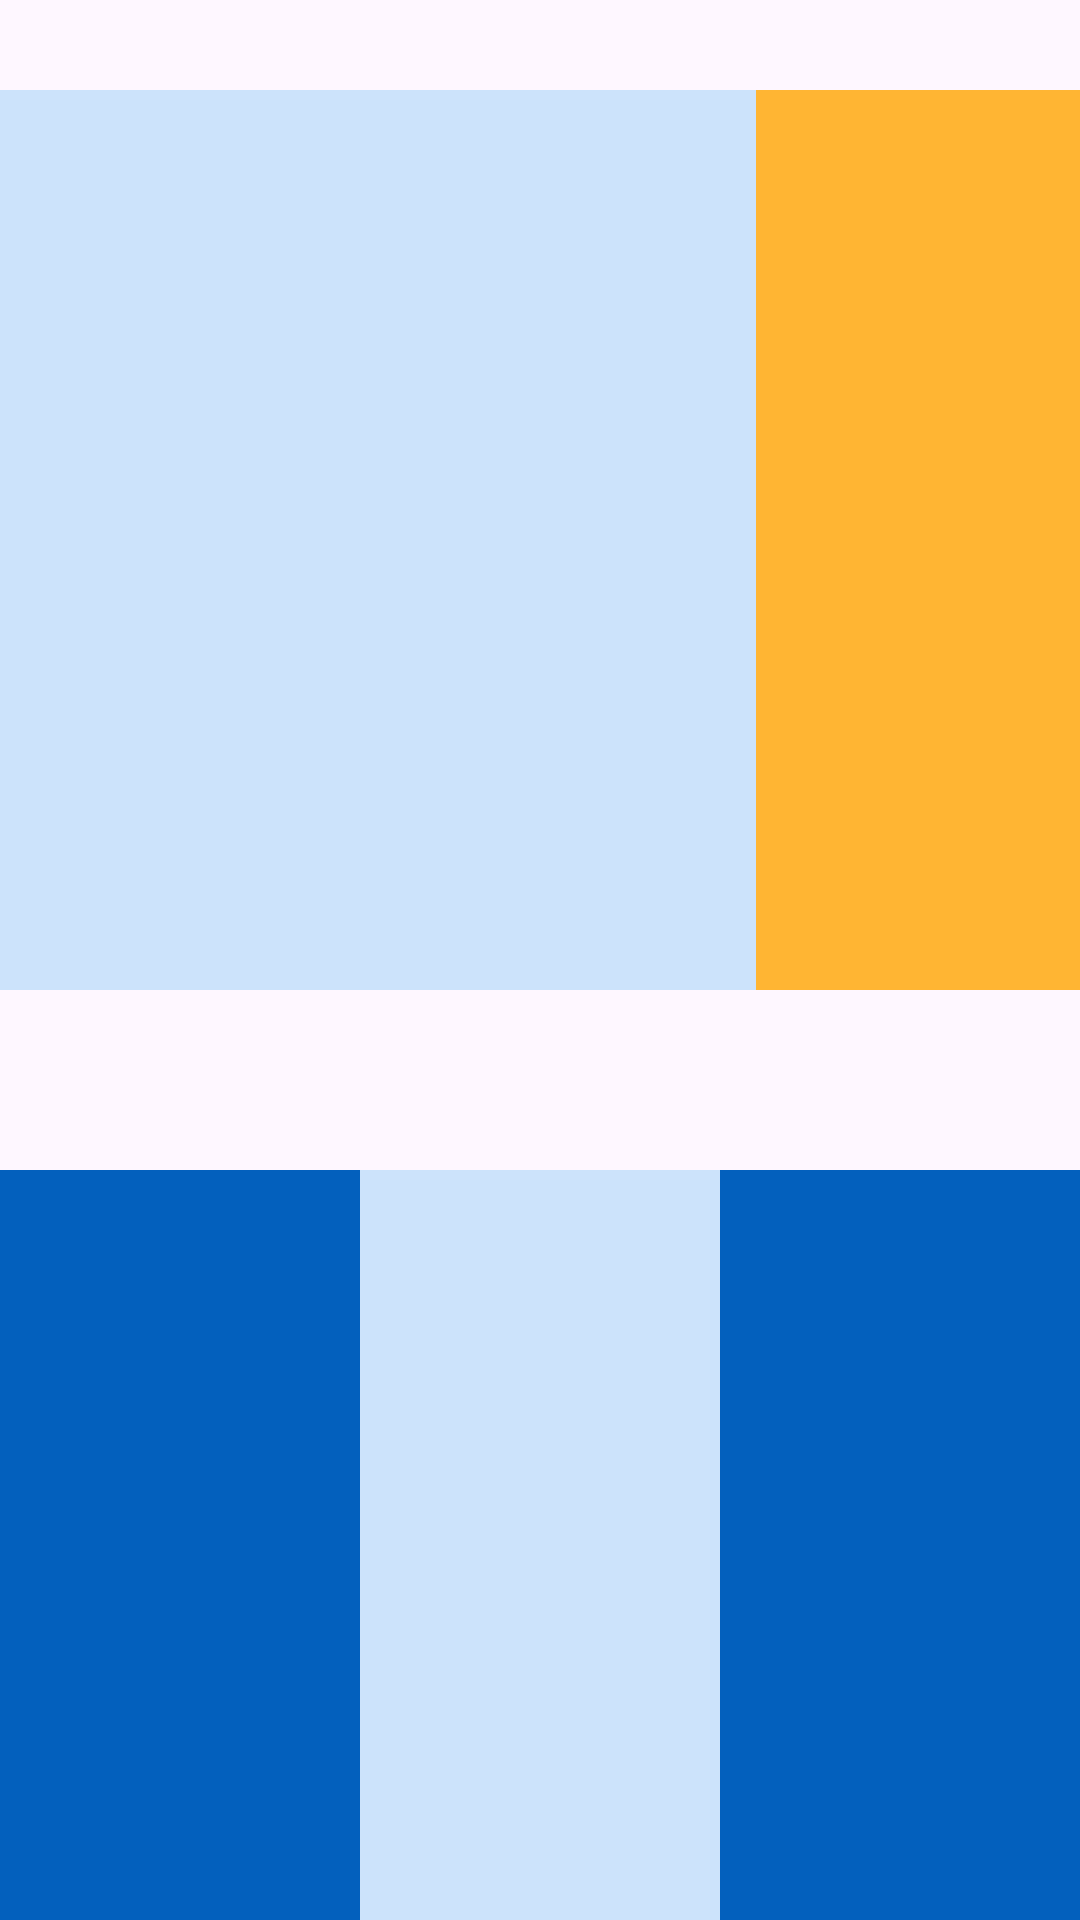

Here is an Android app screen rendered from its layout file. Give the layout XML and the strings, colors and styles it references.
<!-- AndroidManifest.xml: application theme Theme.EmptyProyect -->
<!-- res/layout/activity_linear_layout.xml -->
<?xml version="1.0" encoding="utf-8"?>
<LinearLayout xmlns:android="http://schemas.android.com/apk/res/android"
    xmlns:app="http://schemas.android.com/apk/res-auto"
    xmlns:tools="http://schemas.android.com/tools"
    android:layout_width="match_parent"
    android:layout_height="match_parent"
    tools:context=".LinearLayout"
    android:orientation="vertical">


    <LinearLayout
        android:layout_width="match_parent"
        android:layout_height="300dp"
        android:orientation="horizontal"
        android:layout_marginBottom="30dp"
        android:layout_marginTop="30dp">

        <View
            android:layout_width="0dp"
            android:layout_height="match_parent"
            android:layout_weight="0.7"
            android:background="@color/blue_light"
            />
        <View
            android:layout_width="0dp"
            android:layout_height="match_parent"
            android:layout_weight="0.3"
            android:background="@color/orange"
            />




    </LinearLayout>
    <LinearLayout
        android:layout_width="match_parent"
        android:layout_height="300dp"
        android:orientation="horizontal"
        android:layout_marginBottom="30dp"
        android:weightSum="3"
        android:layout_marginTop="30dp">

        <View
            android:layout_width="0dp"
            android:layout_height="match_parent"
            android:layout_weight="1"
            android:background="@color/blue_dark"
          />
        <View
            android:layout_width="0dp"
            android:layout_height="match_parent"
            android:layout_weight="1"
            android:background="@color/blue_light"
           />
        <View
            android:layout_width="0dp"
            android:layout_height="match_parent"
            android:layout_weight="1"
            android:background="@color/blue_dark"/>



    </LinearLayout>
    <View
        android:layout_width="match_parent"
        android:layout_height="150dp"
        android:background="@color/blue_dark"
        android:layout_marginBottom="10dp"/>
    <LinearLayout
        android:layout_width="match_parent"
        android:layout_height="150dp"
        android:orientation="horizontal"
        android:layout_marginBottom="10dp">
        <View
            android:layout_width="200dp"
            android:layout_height="match_parent"
            android:background="@color/gray"
            android:layout_marginRight="10dp"/>
        <View
            android:layout_width="match_parent"
            android:layout_height="match_parent"
            android:background="@color/gray"/>
    </LinearLayout>



    <View
        android:layout_width="match_parent"
        android:layout_height="150dp"
        android:background="@color/blue_dark"
        android:layout_marginBottom="10dp"/>


    <LinearLayout
        android:layout_width="match_parent"
        android:layout_height="300dp"
        android:orientation="horizontal"
        android:layout_marginBottom="30dp">
        <View
            android:layout_width="150dp"
            android:layout_height="match_parent"
            android:background="@color/blue_dark"/>
        <View
            android:layout_width="30dp"
            android:layout_height="match_parent"
            android:background="@color/blue_light"
            android:layout_marginLeft="10dp"/>
        <View
            android:layout_width="30dp"
            android:layout_height="match_parent"
            android:background="@color/gray"
            android:layout_marginLeft="10dp"/>
        <View
            android:layout_width="100dp"
            android:layout_height="match_parent"
            android:background="@color/blue_dark"
            android:layout_marginLeft="10dp"/>

    </LinearLayout>

    <LinearLayout
        android:layout_width="match_parent"
        android:layout_height="match_parent"
        android:orientation="vertical">

        <View
            android:layout_width="match_parent"
            android:layout_height="150dp"
            android:background="@color/blue_dark" />

        <View
            android:layout_width="match_parent"
            android:layout_height="30dp"
            android:layout_marginTop="10dp"
            android:background="@color/gray" />

        <View
            android:layout_width="match_parent"
            android:layout_height="30dp"
            android:layout_marginTop="10dp"
            android:background="@color/gray" />

        <View
            android:layout_width="match_parent"
            android:layout_height="100dp"
            android:layout_marginTop="10dp"
            android:background="@color/blue_dark" />

        <View
            android:layout_width="match_parent"
            android:layout_height="150dp"
            android:layout_marginTop="10dp"
            android:background="@color/blue_light" />
    </LinearLayout>






</LinearLayout>
<!-- resources referenced by this layout -->
<resources>
  <color name="blue_dark">#0360bd</color>
  <color name="blue_light">#cce3fb</color>
  
      //Colores abreviados, solo se acepta si todas las parejas son repetidas
  
  
      //Colores con transparencia, los dos primeros dígitos constituyen al canal alpha que determina la opacidad del color
  <color name="gray">#999999</color>
  <color name="orange">#FFB533</color>
  <style name="Theme.EmptyProyect" parent="Base.Theme.EmptyProyect" />
  <style name="Base.Theme.EmptyProyect" parent="Theme.Material3.DayNight.NoActionBar">
          
          
      </style>
</resources>
